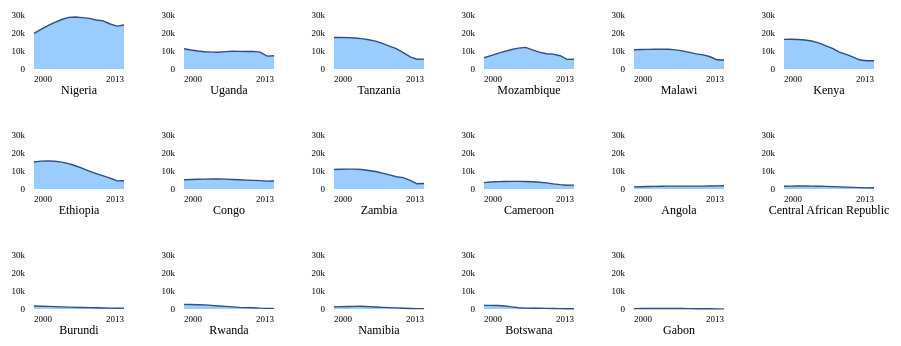
D3 v3 page, settled after 480 driven frames (8 s of simulated time); the page loaded 1 data file(s).



  var fullwidth = 150,
    fullheight = 120,
    margin = {
      top: 15,
      right: 20,
      bottom: 40,
      left: 40
    };

  var width = fullwidth - margin.left - margin.right;
  var height = fullheight - margin.top - margin.bottom;

  var illness= "HIV_Aids";
  //var illness = "Malaria";

  var data = [],
      circle = null,
      caption = null,
      curYear = null;

  var bisect = d3.bisector(function(d) {
    return d.date;
  }).left;

  var format = d3.time.format("%Y");
  var xScale = d3.time.scale().range([0, width]).clamp(true);
  var yScale = d3.scale.linear().range([height, 0]).clamp(true);

  var xValue = function(d) {
    return d.date;
  };
  var yValue = function(d) {
    return d.count;
  };

  var yAxis = d3.svg.axis()
    .scale(yScale)
    .orient("left")
    .ticks(3)
    .outerTickSize(0)
    .tickFormat(d3.format("s")); // adds the "k" for thousands

  var area = d3.svg.area().x(function(d) {
    return xScale(xValue(d));
      }).y0(height).y1(function(d) {
      return yScale(yValue(d));
    });

  // line on top of the area plot
  var line = d3.svg.line().x(function(d) {
      return xScale(xValue(d));
    }).y(function(d) {
      return yScale(yValue(d));
  });

  function setupScales(data) {
    var extentX, maxY;
    maxY = d3.max(data, function(c) {
      return d3.max(c.values, function(d) {
        return yValue(d);
      });
    });
    maxY = maxY + (maxY * 1 / 4);
    yScale.domain([0, maxY]);
    extentX = d3.extent(data[0].values, function(d) {
      return xValue(d);
    });
    return xScale.domain(extentX);
  }

  function transformData(rawData) {
    var format, nest;
    format = d3.time.format("Year %Y");
    rawData.forEach(function(d) {
      d.date = format.parse(d.Year);
      d.count = +d[illness]; // variable set above, a global
    });
    var nest = d3.nest().key(function(d) {
      return d.Country;
    }).sortValues(function(a, b) {
      return d3.ascending(a.date, b.date);
    }).entries(rawData);
    nest = nest.filter(function(d) {return d.values.length == 14;});
    return nest;
  }

// borrowed from british cooking example: http://britains-diet.labs.theodi.org/?es_p=1359956

  var cols, margin_left;
  function calibrate() {
    cols = Math.floor(window.innerWidth/fullwidth),
    margin_left = window.innerWidth%fullwidth/2;
    console.log("cols", cols);
  }

  function getLeft(i) {
    return margin_left + fullwidth * (i%cols) + "px";
  }

  function getTop(i) {
    return fullheight * Math.floor(i/cols) + "px";
  }

  function setChartDivHeight(data_to_plot) {
  d3.select("#vis").style("height", fullheight * Math.ceil(data_to_plot.length/cols) + "px")
  }

  function layoutCharts(data_to_plot) {
    calibrate();
    setChartDivHeight(data_to_plot);
    setupScales(data_to_plot);

    var charts = d3.select("#vis").selectAll(".chart").data(data_to_plot, function(d) { return d.key; });
    charts.enter().append("div")
      .attr("class", "chart")
      .attr("id", function(d) { return "chart-" + d.key; })
      .style("left", function(d, i) { return getLeft(i); })
      .style("top", function(d, i) { return getTop(i); })
    .each(appendChart);

    charts
      .transition().duration(750).delay(function(d, i) { return i * 10; })
      .style("left", function(d, i) { return getLeft(i); })
      .style("top", function(d, i) { return getTop(i); });

    charts.exit().remove();
  } // end layout charts


  var data;

  d3.csv("data/deaths_04yearsold_excerpt.csv", drawPlots);


    function drawPlots(error, rawData) {

       if (error) {
        console.log(error);
      };
      data = transformData(rawData);
      // default sort order
      data.sort(function(a, b) {
        return d3.descending(+a.values[b.values.length-1].count, +b.values[a.values.length-1].count);
      });
      layoutCharts(data);

    } // end drawPlots


    function appendChart(data, i) {


      var svg = d3.select(this).append("svg")
        .attr("width", width + margin.left + margin.right)
        .attr("height", height + margin.top + margin.bottom)
        .append("g")
        .attr("transform", "translate(" + margin.left + "," + margin.top + ")");

      svg.append("rect")
        .attr("class", "background")
        .style("pointer-events", "all")
        .attr("width", width + margin.right) // extra space for labels that appear
        .attr("height", height).on("mouseover", mouseover)
        .on("mousemove", mousemove)
        .on("mouseout", mouseout);

      var lines = svg.append("g");

      lines.append("path")
        .attr("class", "area")
        .style("pointer-events", "none")
        .attr("d", function(c) {
          return area(c.values);
      });
      lines.append("path")
        .attr("class", "line")
        .style("pointer-events", "none")
        .attr("d", function(c) {
        return line(c.values);
      });

      lines.append("text")
        .attr("class", "title")
        .attr("text-anchor", "middle")
        .attr("y", height)
        .attr("dy", margin.bottom / 2 + 5)
        .attr("x", width / 2).text(function(c) {
          return c.key;
      });

      lines.append("text")
        .attr("class", "static_year")
        .attr("text-anchor", "start")
        .style("pointer-events", "none")
        .attr("dy", 13).attr("y", height)
        .attr("x", 0).text(function(c) {
          return xValue(c.values[0]).getFullYear();
      });
      lines.append("text")
      .attr("class", "static_year")
      .attr("text-anchor", "end")
      .style("pointer-events", "none").attr("dy", 13)
      .attr("y", height).attr("x", width).text(function(c) {
        return xValue(c.values[c.values.length - 1]).getFullYear();
      });

      circle = lines.append("circle")
        .attr("r", 2.2)
        .attr("opacity", 0)
        .style("pointer-events", "none");
      caption = lines.append("text")
        .attr("class", "caption")
        .attr("text-anchor", "middle")
        .style("pointer-events", "none")
        .attr("dy", -8);
      curYear = lines.append("text")
        .attr("class", "year")
        .attr("text-anchor", "middle")
        .style("pointer-events", "none")
        .attr("dy", 13)
        .attr("y", height);

      svg.append("g").attr("class", "y axis").call(yAxis);

    } // end of append chart

  d3.select("#button-wrap").selectAll("div").on("click", function() {
    var id;
    id = d3.select(this).attr("id");
    d3.select("#button-wrap").selectAll("div").classed("active", false);
    d3.select("#" + id).classed("active", true);

    // sort methods
    if (id == "country") {
      data.sort(function(a, b) { return d3.ascending(a.key, b.key);}); // key is country
    }
    if (id == "count") {
      data.sort(function(a, b) {
        return d3.descending(+a.values[a.values.length-1].count, +b.values[b.values.length-1].count);
      });
    }
    if (id == "decline") {
      data.sort(function(a, b) {
        return d3.descending(a.values[0].count - a.values[a.values.length-1].count,
           b.values[0].count - b.values[b.values.length-1].count);
      });
    }
    layoutCharts(data);
  }); // end button setup

    function mouseover() {
    d3.selectAll("circle").attr("opacity", 1.0);
    d3.selectAll(".static_year").classed("hidden", true);
    return mousemove.call(this); // current graph base
    };

    function mousemove() {
      var date, index, year;
      year = xScale.invert(d3.mouse(this)[0]).getFullYear();
      date = format.parse('' + year);
      index = 0;
      d3.selectAll("circle")
        .attr("cx", xScale(date))
        .attr("cy", function(c) {
          index = bisect(c.values, date, 0, c.values.length - 1);
          return yScale(yValue(c.values[index]));
      });
      d3.selectAll("text.caption").attr("x", xScale(date))
        .attr("y", function(c) {
          return yScale(yValue(c.values[index]));
       }).text(function(c) {
        return yValue(c.values[index]);
        });
      d3.selectAll("text.year").attr("x", xScale(date)).text(year);
    };

    function mouseout() {
      d3.selectAll(".static_year").classed("hidden", false);
      d3.selectAll("circle").attr("opacity", 0);
      d3.selectAll("text.caption").text("");
      d3.selectAll("text.year").text("");
    };



### data: data/deaths_04yearsold_excerpt.csv, 16593 bytes — head not shown